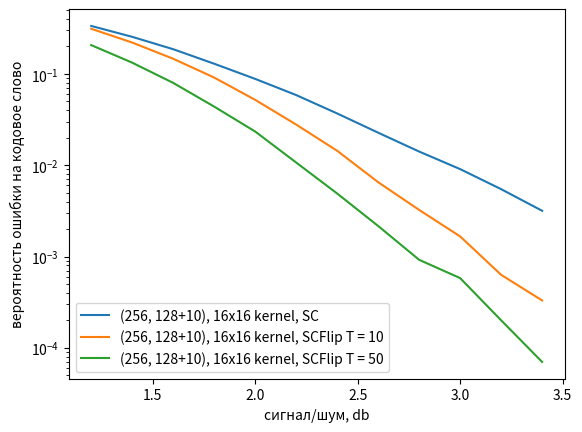

This figure's Python source:
import matplotlib.pyplot as plt
plt.xlabel("сигнал/шум, db")
plt.ylabel("вероятность ошибки на кодовое слово")

plt.yscale('log')

# a = [1.2,1.4,1.6,1.8,2,2.2,2.4,2.6,2.8,3,3.2,3.4]
# b1 = [0.42955,0.33095,0.23815,0.1727,0.11495,0.07315,0.04485,0.02385,0.01275,0.00815,0.00295,0.00145]
# b2 = [0.20825,0.1384,0.0915,0.05085,0.0292,0.01405,0.006,0.00275,0.001,0.00045,0.0002,5e-05]

# a = [1.2,1.4,1.6,1.8,2,2.2,2.4,2.6,2.8,3,3.2,3.4,3.6,3.8,4,4.2]
# b1 = [0.4314,0.3406,0.2634,0.1993,0.1448,0.0987,0.067,0.0444,0.0282,0.0192,0.0132,0.0075,0.0041,0.0023,0.0015,0.0009]
# b2 = [0.3921,0.3056,0.2146,0.1421,0.0924,0.0569,0.0299,0.0202,0.0097,0.0059,0.0032,0.001,0.0006,0.0003,0.0001,0.0001]
# b3 = [0.3368,0.2556,0.1797,0.1267,0.0835,0.057,0.0371,0.0217,0.015,0.0089,0.0044,0.0035,0.0019,0.0009,0.0008,0.0004]
# b4 = [0.3733,0.2667,0.1818,0.112,0.0646,0.0332,0.0153,0.0069,0.0032,0.0016,0.0006,0.0002,0,0,0,0]

# a = [1.2,1.4,1.6,1.8,2,2.2,2.4,2.6,2.8,3,3.2,3.4]
# b1 = [0.42869,0.34111,0.26193,0.2002,0.14267,0.10243,0.06794,0.04652,0.031,0.01857,0.01252,0.00759]
# b2 = [0.40158,0.3031,0.21093,0.14522,0.09175,0.05654,0.03348,0.01805,0.00976,0.00516,0.00284,0.00122]
# b3 = [0.28429,0.19991,0.13061,0.08047,0.04739,0.02651,0.01429,0.00739,0.00379,0.0019,0.00081,0.0004]
# b4 = [0.33455,0.25489,0.18425,0.12999,0.08804,0.05878,0.03672,0.02319,0.01427,0.00868,0.00549,0.00359]
# b5 = [0.37044,0.2694,0.18137,0.11313,0.06699,0.03546,0.01681,0.00759,0.00297,0.00125,0.0005,0.00017]
# b6 = [0.20651,0.13112,0.07876,0.04336,0.0223,0.01041,0.00464,0.00187,0.00083,0.00037,0.00018,7e-05]

# a = [1.2,1.4,1.6,1.8,2,2.2,2.4,2.6,2.8,3,3.2]
# b51 = [0.31278,0.22087,0.14677,0.09131,0.05203,0.0279,0.0144,0.00652,0.00324,0.00166,0.00063]
# b61 = [0.20707,0.13295,0.07984,0.04389,0.02341,0.01071,0.0049,0.00216,0.00092,0.00058,0.0002]
# b52 = [0.37044,0.2694,0.18137,0.11313,0.06699,0.03546,0.01681,0.00759,0.00297,0.00125,0.0005]
# b62 = [0.20651,0.13112,0.07876,0.04336,0.0223,0.01041,0.00464,0.00187,0.00083,0.00037,0.00018]

# a = [1.2,1.4,1.6,1.8,2,2.2,2.4,2.6,2.8,3,3.2,3.4,3.6,3.8,4,4.2]
# b1 = [0.4276,0.3401,0.2662,0.1986,0.1396,0.1013,0.0713,0.0484,0.0327,0.0187,0.0122,0.0082,0.0044,0.0027,0.0016,0.0011]
# b2 = [0.3996,0.2935,0.2166,0.1491,0.0975,0.0574,0.0345,0.0196,0.0093,0.0058,0.0024,0.0019,0.0009,0.0003,0.0002,0]
# b3 = [0.3392,0.2563,0.188,0.1267,0.0898,0.0564,0.0389,0.0249,0.0158,0.0095,0.0058,0.003,0.0017,0.0011,0.0004,0.0004]
# b4 = [0.3835,0.2703,0.1917,0.1231,0.0712,0.0381,0.0193,0.0078,0.0047,0.0009,0.0004,0,0.0001,0,0,0]

# a = [1.2,1.4,1.6,1.8,2,2.2,2.4,2.6,2.8,3,3.2]
# b1 = [0.4312,0.3414,0.2615,0.2021,0.1398,0.1021,0.0746,0.0487,0.0299,0.0226,0.0135,]
# b2 = [0.3953,0.2861,0.2054,0.1298,0.0809,0.0442,0.0257,0.0133,0.0057,0.003,0.0009]

a = [1.2,1.4,1.6,1.8,2,2.2,2.4,2.6,2.8,3,3.2,3.4]
# b1 = [0.42615,0.34058,0.26495,0.20025,0.14293,0.09989,0.07038,0.0469,0.03018,0.01882,0.01255,0.00756]
# b2 = [0.38566,0.28241,0.19789,0.12787,0.0782,0.04538,0.02266,0.01224,0.00586,0.00271,0.00117,0.00048]
# b3 = [0.26808,0.17999,0.11373,0.06671,0.03628,0.01839,0.00825,0.00389,0.00161,0.00062,0.00028,0.00012]
b4 = [0.336,0.25511,0.18673,0.12945,0.08833,0.05872,0.03692,0.02273,0.01412,0.00907,0.00547,0.00317]
b5 = [0.31278,0.22087,0.14677,0.09131,0.05203,0.0279,0.0144,0.00652,0.00324,0.00166,0.00063,0.00033]
b6 = [0.20707,0.13295,0.07984,0.04389,0.02341,0.01071,0.0049,0.00216,0.00092,0.00058,0.0002,7e-05]



# line1, = plt.plot(a, b1)
# line1.set_label('(256, 128), SC')
#
# line2, = plt.plot(a, b2)
# line2.set_label('(256, 128+10), SCFlip T = 10')
#
# line3, = plt.plot(a, b3)
# line3.set_label('(256, 128+10), 16x16 kernel, SC')
#
line4, = plt.plot(a, b4)
line4.set_label('(256, 128+10), 16x16 kernel, SC')

line5, = plt.plot(a, b5)
line5.set_label('(256, 128+10), 16x16 kernel, SCFlip T = 10')

line6, = plt.plot(a, b6)
line6.set_label('(256, 128+10), 16x16 kernel, SCFlip T = 50')

# line7, = plt.plot(a, b52)
# line7.set_label('(256, 128+10), 16x16 kernel, FastSCFlip T = 10')

# line8, = plt.plot(a, b62)
# line8.set_label('(256, 128+10), 16x16 kernel, FastSCFlip T = 50')


plt.legend()
plt.show()
